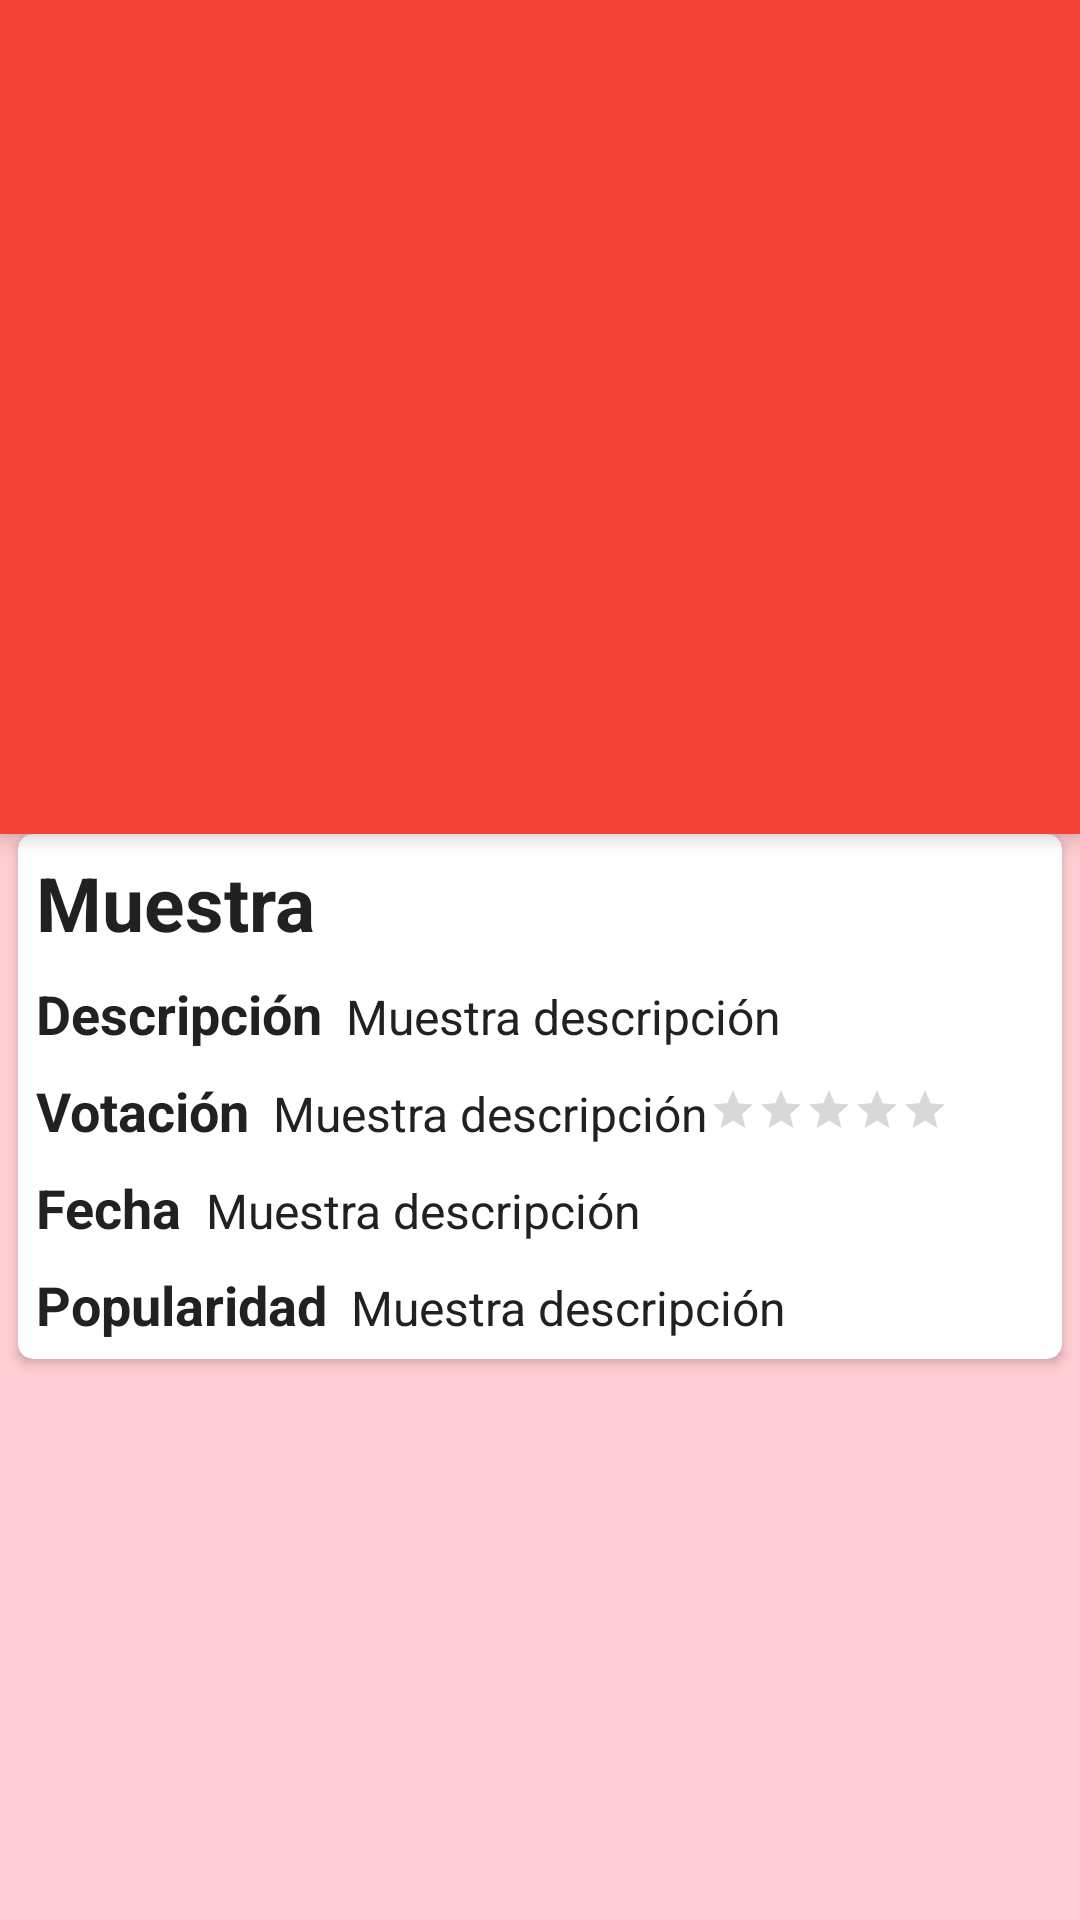

This screen was rendered from an Android layout file. Write that file and the resources it references.
<!-- AndroidManifest.xml: application theme AppTheme -->
<!-- res/layout/activity_detalle_pelicula.xml -->
<?xml version="1.0" encoding="utf-8"?>
<androidx.constraintlayout.widget.ConstraintLayout xmlns:android="http://schemas.android.com/apk/res/android"
        android:layout_height="match_parent"
        android:layout_width="match_parent"
        tools:context=".DetallePelicula"
        xmlns:app="http://schemas.android.com/apk/res-auto"
        xmlns:tools="http://schemas.android.com/tools">

    <include
        android:id="@+id/miActionBar2"
        layout="@layout/action_bar2"
        app:layout_constraintBottom_toTopOf="@id/backGround"
        app:layout_constraintTop_toTopOf="parent"></include>

    <ScrollView
        android:id="@+id/backGround"
        android:layout_width="match_parent"
        android:layout_height="match_parent"
        android:layout_marginTop="@dimen/previewImage_height"
        android:background="@color/primary_light"
        app:layout_constraintBottom_toBottomOf="parent"
        app:layout_constraintEnd_toEndOf="parent"
        app:layout_constraintStart_toStartOf="parent"
        app:layout_constraintTop_toBottomOf="@id/miActionBar2">

        <androidx.cardview.widget.CardView
            android:id="@+id/cardView"
            android:layout_width="match_parent"
            android:layout_height="match_parent"
            android:layout_marginLeft="@dimen/Margen"
            android:layout_marginRight="@dimen/Margen"
            android:layout_marginBottom="@dimen/Margen"
            app:cardCornerRadius="@dimen/cornerRadius">

            <LinearLayout
                android:layout_width="match_parent"
                android:layout_height="match_parent"
                android:layout_marginLeft="@dimen/Margen"
                android:layout_marginTop="@dimen/Margen"
                android:layout_marginRight="@dimen/Margen"
                android:layout_marginBottom="@dimen/Margen"
                android:orientation="vertical">

                <TextView
                    android:id="@+id/Titulo"
                    android:layout_width="wrap_content"
                    android:layout_height="wrap_content"
                    android:text="@string/titulo_muestra"
                    android:textSize="@dimen/Titulo"
                    android:textStyle="bold"
                    android:textColor="@color/primary_text"/>

                <LinearLayout
                    android:layout_width="match_parent"
                    android:layout_height="match_parent"
                    android:layout_marginTop="@dimen/Espacio"
                    android:orientation="horizontal">

                    <TextView
                        android:id="@+id/labelDescripcion"
                        android:layout_width="wrap_content"
                        android:layout_height="wrap_content"
                        android:text="@string/descripcion"
                        android:textSize="@dimen/Label"
                        android:textStyle="bold"
                        android:textColor="@color/primary_text"/>

                    <TextView
                        android:id="@+id/Descripcion"
                        android:layout_width="wrap_content"
                        android:layout_height="wrap_content"
                        android:layout_marginLeft="@dimen/Espacio"
                        android:text="@string/texto_muestra"
                        android:textSize="@dimen/Datos"
                        android:textColor="@color/primary_text"/>
                </LinearLayout>

                <LinearLayout
                    android:layout_width="match_parent"
                    android:layout_height="match_parent"
                    android:layout_marginTop="@dimen/Espacio"
                    android:orientation="horizontal">

                    <TextView
                        android:id="@+id/labelVotacion"
                        android:layout_width="wrap_content"
                        android:layout_height="wrap_content"
                        android:text="@string/votacion"
                        android:textSize="@dimen/Label"
                        android:textStyle="bold"
                        android:textColor="@color/primary_text"/>

                    <TextView
                        android:id="@+id/Votacion"
                        android:layout_width="wrap_content"
                        android:layout_height="wrap_content"
                        android:layout_marginLeft="@dimen/Espacio"
                        android:text="@string/texto_muestra"
                        android:textSize="@dimen/Datos"
                        android:textColor="@color/primary_text"/>

                    <RatingBar
                        android:id="@+id/Rating"
                        style="@android:style/Widget.Material.Light.RatingBar.Small"
                        android:layout_width="wrap_content"
                        android:layout_height="wrap_content"
                        android:layout_gravity="center_vertical"
                        tools:targetApi="lollipop" />
                </LinearLayout>

                <LinearLayout
                    android:layout_width="match_parent"
                    android:layout_height="match_parent"
                    android:layout_marginTop="@dimen/Espacio"
                    android:orientation="horizontal">

                    <TextView
                        android:id="@+id/labelFecha"
                        android:layout_width="wrap_content"
                        android:layout_height="wrap_content"
                        android:text="@string/fecha"
                        android:textSize="@dimen/Label"
                        android:textStyle="bold"
                        android:textColor="@color/primary_text"/>

                    <TextView
                        android:id="@+id/Fecha"
                        android:layout_width="wrap_content"
                        android:layout_height="wrap_content"
                        android:layout_marginLeft="@dimen/Espacio"
                        android:text="@string/texto_muestra"
                        android:textSize="@dimen/Datos"
                        android:textColor="@color/primary_text"/>
                </LinearLayout>

                <LinearLayout
                    android:layout_width="match_parent"
                    android:layout_height="match_parent"
                    android:layout_marginTop="@dimen/Espacio"
                    android:orientation="horizontal">

                    <TextView
                        android:id="@+id/labelPopularidad"
                        android:layout_width="wrap_content"
                        android:layout_height="wrap_content"
                        android:text="@string/popularidad"
                        android:textSize="@dimen/Label"
                        android:textStyle="bold"
                        android:textColor="@color/primary_text"/>

                    <TextView
                        android:id="@+id/Popularidad"
                        android:layout_width="wrap_content"
                        android:layout_height="wrap_content"
                        android:layout_marginLeft="@dimen/Espacio"
                        android:text="@string/texto_muestra"
                        android:textSize="@dimen/Datos"
                        android:textColor="@color/primary_text"/>
                </LinearLayout>

            </LinearLayout>

        </androidx.cardview.widget.CardView>
    </ScrollView>
</androidx.constraintlayout.widget.ConstraintLayout>
<!-- res/layout/action_bar2.xml (included above) -->
<?xml version="1.0" encoding="utf-8"?>
<androidx.appcompat.widget.Toolbar xmlns:android="http://schemas.android.com/apk/res/android"
    android:layout_width="match_parent"
    android:layout_height="wrap_content"
    android:minHeight="56dp"
    xmlns:app="http://schemas.android.com/apk/res-auto"
    android:background="@color/colorPrimary"
    android:elevation="@dimen/elevacion_ActionBar"
    android:theme="@style/ThemeOverlay.AppCompat.Dark"
    app:popupTheme="@style/ThemeOverlay.AppCompat.Dark"
    >

    <ImageView
        android:id="@+id/mainImage"
        android:layout_width="@dimen/previewImage_width"
        android:layout_height="@dimen/previewImage_height"
        android:scaleType="centerCrop"
        android:adjustViewBounds="true"/>


</androidx.appcompat.widget.Toolbar>
<!-- resources referenced by this layout -->
<resources>
  <color name="colorPrimary">#F44336</color>
  <color name="primary_light">#FFCDD2</color>
  <color name="primary_text">#212121</color>
  <dimen name="Datos">16sp</dimen>
  <dimen name="Espacio">8dp</dimen>
  <dimen name="Label">18sp</dimen>
  <dimen name="Margen">6dp</dimen>
  <dimen name="Titulo">25sp</dimen>
  <dimen name="cornerRadius">5dp</dimen>
  <dimen name="elevacion_ActionBar">4dp</dimen>
  <dimen name="previewImage_height">278dp</dimen>
  <dimen name="previewImage_width">185dp</dimen>
  <string name="descripcion">Descripción</string>
  <string name="fecha">Fecha</string>
  <string name="popularidad">Popularidad</string>
  <string name="texto_muestra">Muestra descripción</string>
  <string name="titulo_muestra">Muestra</string>
  <string name="votacion">Votación</string>
  <style name="AppTheme" parent="Theme.AppCompat.Light.DarkActionBar">
          
          <item name="colorPrimary">@color/colorPrimary</item>
          <item name="colorPrimaryDark">@color/colorPrimaryDark</item>
          <item name="colorAccent">@color/colorAccent</item>
      </style>
  <color name="colorPrimaryDark">#D32F2F</color>
  <color name="colorAccent">#536DFE</color>
</resources>
